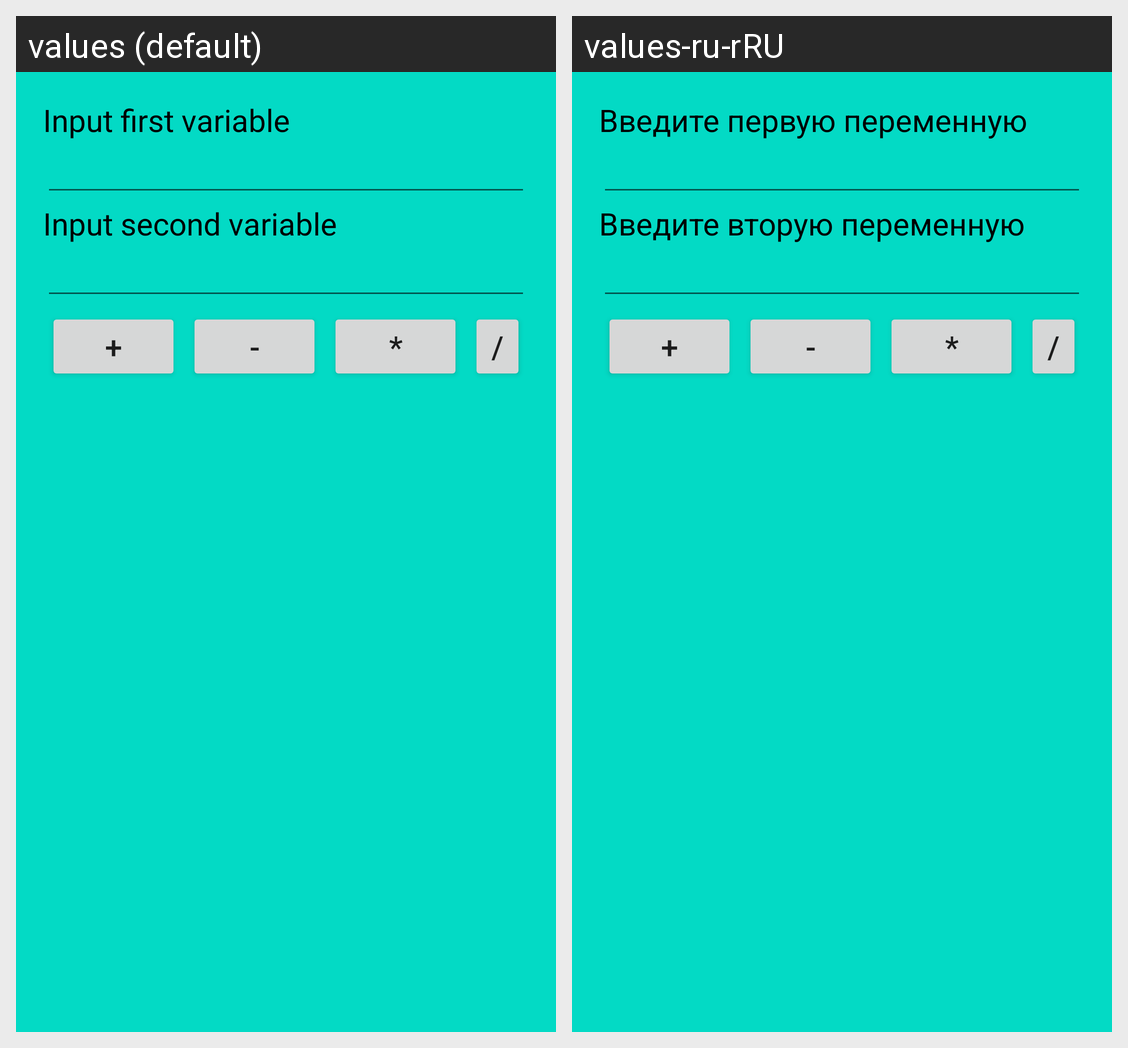

Translations of the strings shown on this Android screen, per locale in the grid:
Android screen res/layout/activity_main.xml rendered under 2 locales, left to right: values (default), values-ru-rRU. Device: Nexus 5 (rendered at 1080×1920; each locale shown at half size, 540×960, under a caption strip naming it); theme Theme.Myfirstandroidcalc.
Strings drawn on this screen, with the default value and each locale's value (text and hints the layout hard-codes, and strings that could not be matched under every locale, appear in the picture but are not listed):

lbFirst
  values: Input first variable
  values-ru-rRU: Введите первую переменную

lbSecond
  values: Input second variable
  values-ru-rRU: Введите вторую переменную
